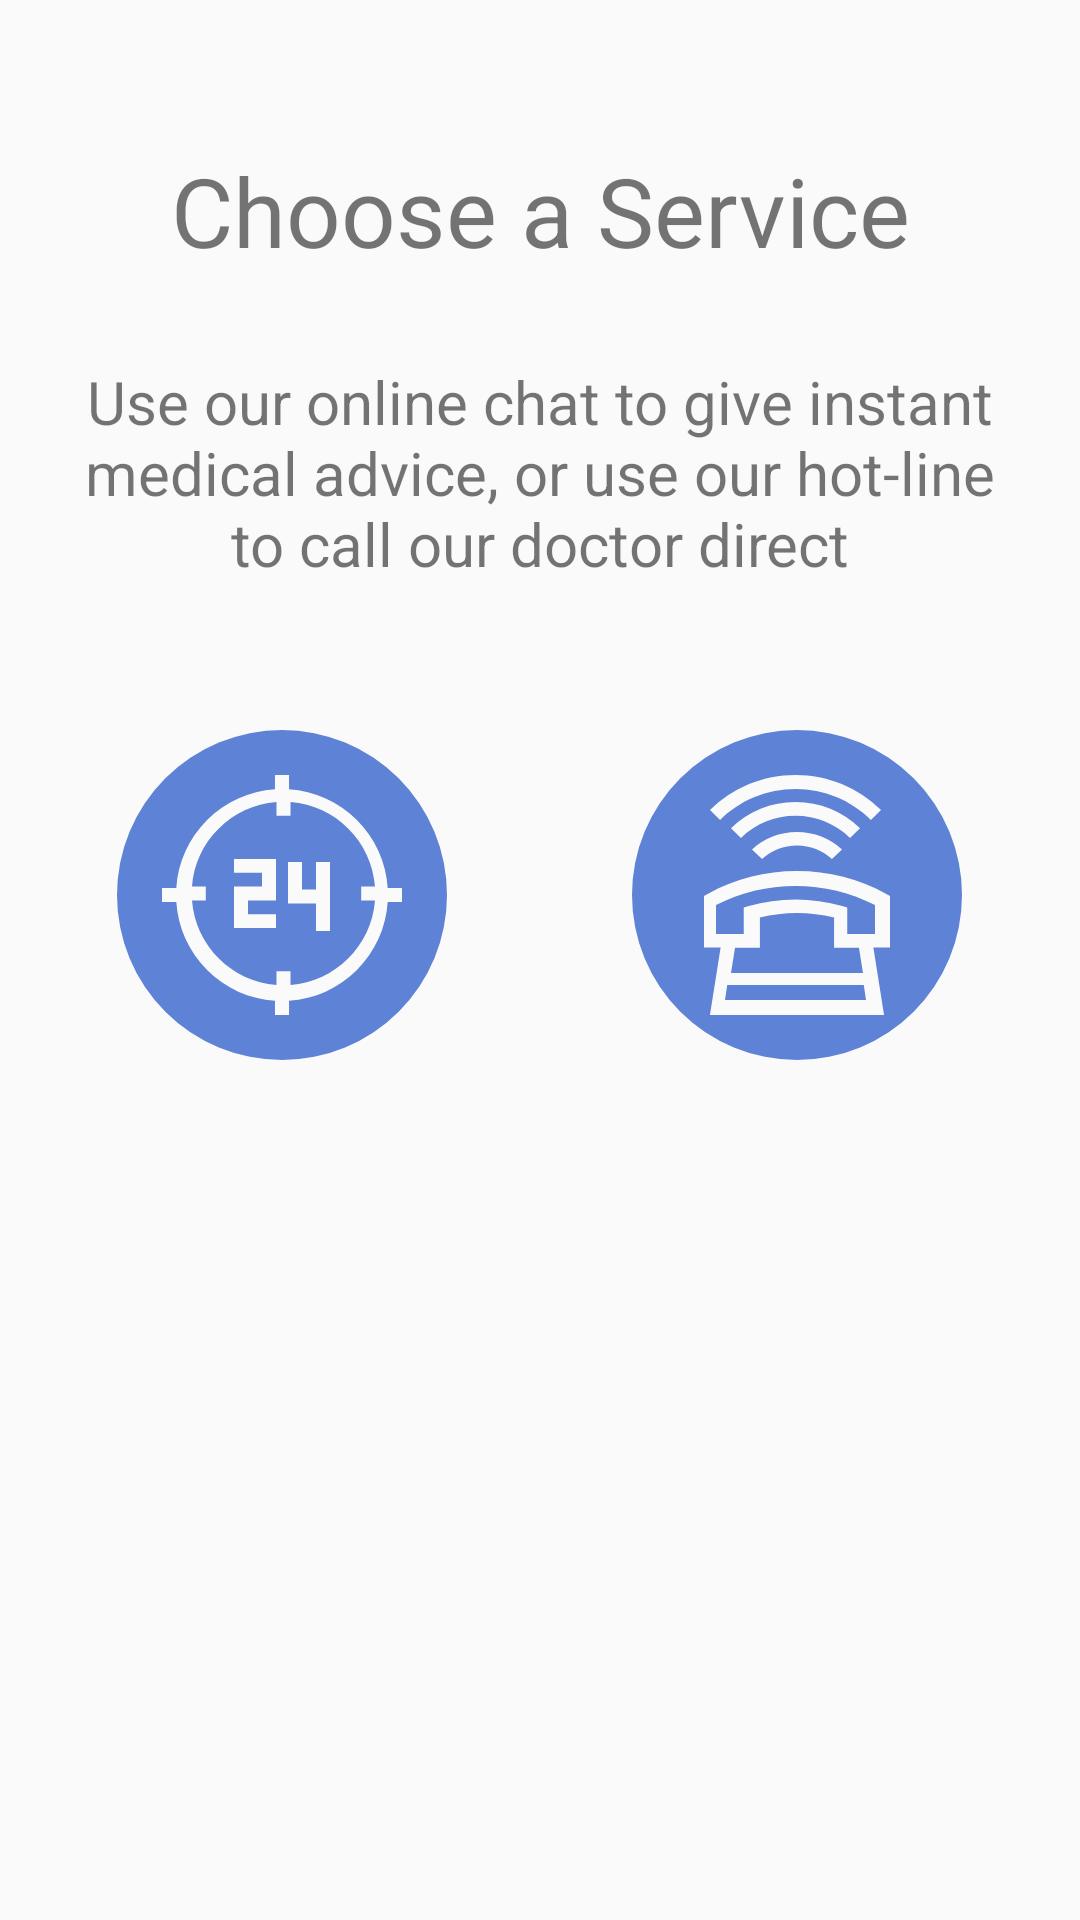

Write the Android layout XML for this screen, with the resource values it uses.
<!-- AndroidManifest.xml: application theme Theme.AppCompat.Light.NoActionBar -->
<!-- res/layout/activity_support_intro.xml -->
<?xml version="1.0" encoding="utf-8"?>
<android.support.constraint.ConstraintLayout xmlns:android="http://schemas.android.com/apk/res/android"
    xmlns:app="http://schemas.android.com/apk/res-auto"
    xmlns:tools="http://schemas.android.com/tools"
    android:layout_width="match_parent"
    android:layout_height="match_parent"
    tools:context=".SupportIntro">


    <ImageView
        android:id="@+id/icon_back_arrow"
        android:layout_width="24dp"
        android:layout_height="24dp"
        android:layout_alignParentBottom="true"
        android:layout_marginStart="8dp"
        android:layout_marginTop="8dp"
        android:layout_marginBottom="8dp"
        android:contentDescription="@string/back_arrow"
        android:tint="@color/colorBlue"
        app:layout_constraintBottom_toBottomOf="parent"
        app:layout_constraintEnd_toEndOf="parent"
        app:layout_constraintHorizontal_bias="0.021"
        app:layout_constraintStart_toStartOf="parent"
        app:layout_constraintTop_toTopOf="parent"
        app:layout_constraintVertical_bias="0.988"
        app:srcCompat="@drawable/ic_arrow_back_black_24dp" />

    

    <TextView
        android:id="@+id/lbl_support_title"
        android:layout_width="wrap_content"
        android:layout_height="wrap_content"
        android:layout_marginStart="8dp"
        android:layout_marginTop="8dp"
        android:layout_marginEnd="8dp"
        android:text="@string/support_choose"
        android:textSize="32sp"
        android:textAlignment="center"
        app:layout_constraintBottom_toBottomOf="parent"
        app:layout_constraintEnd_toEndOf="parent"
        app:layout_constraintStart_toStartOf="parent"
        app:layout_constraintTop_toTopOf="parent"
        app:layout_constraintVertical_bias="0.069" />

    <TextView
        android:id="@+id/lbl_support_blurb"
        android:layout_width="319dp"
        android:layout_height="88dp"
        android:layout_marginStart="8dp"
        android:layout_marginTop="8dp"
        android:layout_marginEnd="8dp"
        android:text="@string/support_blurb"
        android:textSize="20sp"
        android:textAlignment="center"
        app:layout_constraintBottom_toBottomOf="parent"
        app:layout_constraintEnd_toEndOf="parent"
        app:layout_constraintStart_toStartOf="parent"
        app:layout_constraintTop_toBottomOf="@+id/lbl_support_title"
        app:layout_constraintVertical_bias="0.046" />

    <ImageView
        android:id="@+id/img_online_service"
        android:layout_width="wrap_content"
        android:layout_height="wrap_content"
        android:layout_marginStart="8dp"
        android:layout_marginTop="8dp"
        android:layout_marginEnd="8dp"
        android:layout_marginBottom="8dp"
        android:contentDescription="@string/support_online_service_title"
        app:layout_constraintBottom_toBottomOf="parent"
        app:layout_constraintEnd_toEndOf="parent"
        app:layout_constraintHorizontal_bias="0.133"
        app:layout_constraintStart_toStartOf="parent"
        app:layout_constraintTop_toBottomOf="@+id/lbl_support_blurb"
        app:layout_constraintVertical_bias="0.088"
        app:srcCompat="@drawable/ic_service_online_button"
        android:tint="@color/colorLBlue"/>

    <ImageView
        android:id="@+id/img_hotline"
        android:layout_width="wrap_content"
        android:layout_height="wrap_content"
        android:layout_marginStart="8dp"
        android:layout_marginTop="8dp"
        android:layout_marginEnd="8dp"
        android:layout_marginBottom="8dp"
        android:contentDescription="@string/support_hotline_title"
        app:layout_constraintBottom_toBottomOf="parent"
        app:layout_constraintEnd_toEndOf="parent"
        app:layout_constraintHorizontal_bias="0.866"
        app:layout_constraintStart_toStartOf="parent"
        app:layout_constraintTop_toBottomOf="@+id/lbl_support_blurb"
        app:layout_constraintVertical_bias="0.088"
        app:srcCompat="@drawable/ic_service_hotline_button"
        android:tint="@color/colorLBlue"/>

</android.support.constraint.ConstraintLayout>
<!-- resources referenced by this layout -->
<resources>
  <color name="colorBlue">#2b479f</color>
  <color name="colorLBlue">#5e82d5</color>
  <!-- drawable ic_service_hotline_button (drawable) -->
  <vector xmlns:android="http://schemas.android.com/apk/res/android"
      android:width="110dp"
      android:height="110dp"
      android:viewportWidth="110"
      android:viewportHeight="110">
    <path
        android:pathData="M55,0A55,55 0,0 0,0 55,55 55,0 0,0 55,110 55,55 0,0 0,110 55,55 55,0 0,0 55,0ZM54.5,15c10.754,0 20.876,4.145 28.5,11.674l-3.367,3.326C72.908,23.36 63.982,19.703 54.5,19.703c-9.482,0 -18.408,3.656 -25.133,10.297l-3.367,-3.326c7.624,-7.529 17.745,-11.674 28.5,-11.674zM54.5,24c8.113,0 15.749,3.104 21.5,8.74l-3.326,3.26c-4.863,-4.765 -11.317,-7.391 -18.174,-7.391 -6.857,0 -13.311,2.625 -18.174,7.391l-3.326,-3.26c5.751,-5.636 13.387,-8.74 21.5,-8.74zM55,34c5.661,0 10.988,2.075 15,5.844l-3.359,3.156c-3.115,-2.926 -7.249,-4.537 -11.641,-4.537 -4.391,0 -8.525,1.611 -11.641,4.537l-3.359,-3.156c4.013,-3.769 9.339,-5.844 15,-5.844zM55,47c10.429,0 20.728,2.64 29.785,7.635L86,55.305L86,72.48h-5.545l3.566,22.52L25.979,95L29.545,72.48L24,72.48L24,55.305l1.215,-0.67c9.057,-4.995 19.356,-7.635 29.785,-7.635zM54.5,52c-9.242,0 -18.373,2.191 -26.5,6.348v9.652h9.248v-8.799l1.711,-0.494c5.01,-1.448 10.238,-2.182 15.541,-2.182 5.303,0 10.533,0.734 15.543,2.182l1.709,0.494v8.799L81,68L81,58.348C72.874,54.191 63.742,52 54.5,52ZM55,61c-4.204,0 -8.355,0.516 -12.363,1.537v10.012h-8.297l-1.34,8.451L77,81L75.66,72.549L67.363,72.549L67.363,62.537C63.355,61.516 59.204,61 55,61ZM31.744,85 L31,90L78,90l-0.744,-5z"
        android:strokeWidth="1"
        android:fillColor="#7081ff"
        android:strokeColor="#00000000"
        android:fillType="evenOdd"/>
  </vector>
  <!-- drawable ic_service_online_button (drawable) -->
  <vector xmlns:android="http://schemas.android.com/apk/res/android"
      android:width="110dp"
      android:height="110dp"
      android:viewportWidth="110"
      android:viewportHeight="110">
    <path
        android:pathData="M55,0A55,55 0,0 0,0 55A55,55 0,0 0,55 110A55,55 0,0 0,110 55A55,55 0,0 0,55 0zM52.656,15L57.344,15L57.344,19.771C65.892,20.328 73.852,23.922 79.965,30.035C86.078,36.148 89.672,44.108 90.229,52.656L95,52.656L95,57.344L90.229,57.344C89.672,65.892 86.078,73.852 79.965,79.965C73.852,86.078 65.892,89.672 57.344,90.229L57.344,95L52.656,95L52.656,90.229C44.108,89.672 36.148,86.078 30.035,79.965C23.922,73.852 20.328,65.892 19.771,57.344L15,57.344L15,52.656L19.771,52.656C20.328,44.108 23.922,36.148 30.035,30.035C36.148,23.922 44.108,20.328 52.656,19.771L52.656,15zM53.158,24C38.154,25.141 26.141,37.154 25,52.158L29.6,52.158L29.6,56.842L25,56.842C26.141,71.846 38.154,83.859 53.158,85L53.158,80.4L57.842,80.4L57.842,85C72.846,83.859 84.859,71.846 86,56.842L81.4,56.842L81.4,52.158L86,52.158C84.859,37.154 72.846,25.141 57.842,24L57.842,28.6L53.158,28.6L53.158,24zM39,43L52.998,43L52.998,56.799L43.664,56.799L43.664,61.402L53,61.402L53,66L39.002,66L39.002,52.201L48.336,52.201L48.336,47.598L39,47.598L39,43zM57,44L61.664,44L61.664,53.201L66.336,53.201L66.336,44L71,44L71,67L66.336,67L66.336,57.799L57,57.799L57,44z"
        android:strokeWidth="1"
        android:fillColor="#7081ff"
        android:strokeColor="#00000000"
        android:fillType="evenOdd"/>
  </vector>
  <string name="back_arrow">Back Arrow</string>
  <string name="next_stage_button">GO ON</string>
  <string name="support_blurb">Use our online chat to give instant medical advice, or use our hot-line to call our doctor direct</string>
  <string name="support_choose">Choose a Service</string>
  <string name="support_hotline_title">Hot-Line</string>
  <string name="support_online_service_title">Online Service</string>
</resources>
